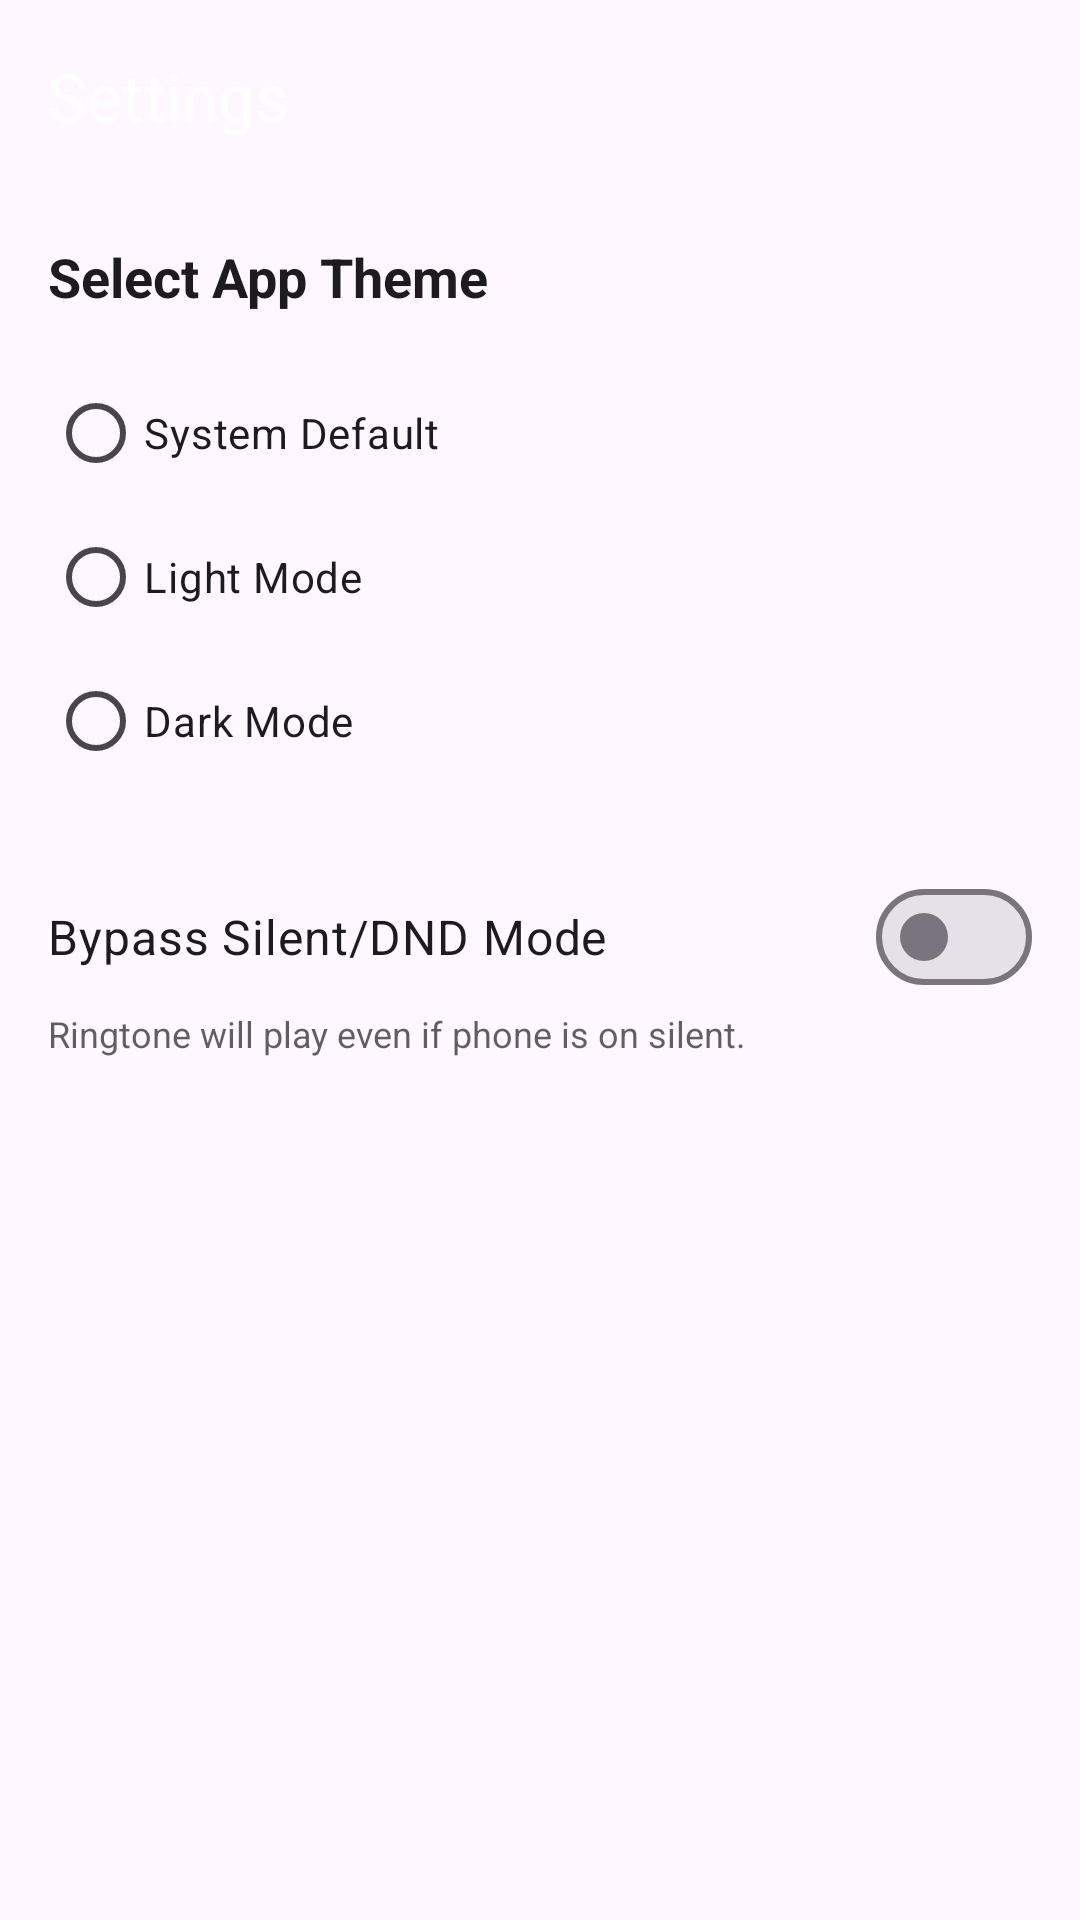

Write the Android layout XML for this screen, with the resource values it uses.
<!-- AndroidManifest.xml: application theme Theme.Call_Helper -->
<!-- res/layout/activity_settings.xml -->
<?xml version="1.0" encoding="utf-8"?>
<LinearLayout xmlns:android="http://schemas.android.com/apk/res/android"
    xmlns:app="http://schemas.android.com/apk/res-auto"
    android:layout_width="match_parent"
    android:layout_height="match_parent"
    android:orientation="vertical">

    <com.google.android.material.appbar.AppBarLayout
        android:layout_width="match_parent"
        android:layout_height="wrap_content">

        <com.google.android.material.appbar.MaterialToolbar
            android:id="@+id/toolbar"
            android:layout_width="match_parent"
            android:layout_height="?attr/actionBarSize"
            app:title="@string/settings"
            app:titleTextColor="@android:color/white" />

    </com.google.android.material.appbar.AppBarLayout>

    <LinearLayout
        android:layout_width="match_parent"
        android:layout_height="match_parent"
        android:orientation="vertical"
        android:padding="16dp"
        android:background="?android:attr/windowBackground">

        <TextView
            android:layout_width="wrap_content"
            android:layout_height="wrap_content"
            android:text="@string/select_app_theme"
            android:textColor="?attr/colorOnSurface"
            android:textSize="18sp"
            android:textStyle="bold" />

        <RadioGroup
            android:id="@+id/rgTheme"
            android:layout_width="match_parent"
            android:layout_height="wrap_content"
            android:layout_marginTop="16dp">

            <RadioButton
                android:id="@+id/rbThemeDefault"
                android:layout_width="match_parent"
                android:layout_height="wrap_content"
                android:text="@string/system_default" />

            <RadioButton
                android:id="@+id/rbThemeLight"
                android:layout_width="match_parent"
                android:layout_height="wrap_content"
                android:text="@string/light_mode" />

            <RadioButton
                android:id="@+id/rbThemeDark"
                android:layout_width="match_parent"
                android:layout_height="wrap_content"
                android:text="@string/dark_mode" />
        </RadioGroup>

        <com.google.android.material.materialswitch.MaterialSwitch
            android:id="@+id/switchDndBypass"
            android:layout_width="match_parent"
            android:layout_height="wrap_content"
            android:layout_marginTop="24dp"
            android:text="@string/bypass_dnd"
            android:textColor="?attr/colorOnSurface"
            android:textSize="16sp" />

        <TextView
            android:layout_width="match_parent"
            android:layout_height="wrap_content"
            android:text="@string/dnd_bypass_description"
            android:textColor="?attr/colorOnSurface"
            android:textSize="12sp"
            android:alpha="0.7" />

    </LinearLayout>
</LinearLayout>
<!-- resources referenced by this layout -->
<resources>
  <string name="bypass_dnd">Bypass Silent/DND Mode</string>
  <string name="dark_mode">Dark Mode</string>
  <string name="dnd_bypass_description">Ringtone will play even if phone is on silent.</string>
  <string name="light_mode">Light Mode</string>
  <string name="select_app_theme">Select App Theme</string>
  <string name="settings">Settings</string>
  <string name="system_default">System Default</string>
  <style name="Theme.Call_Helper" parent="Base.Theme.Call_Helper" />
  <style name="Base.Theme.Call_Helper" parent="Theme.Material3.DayNight.NoActionBar">
          
          
      </style>
</resources>
